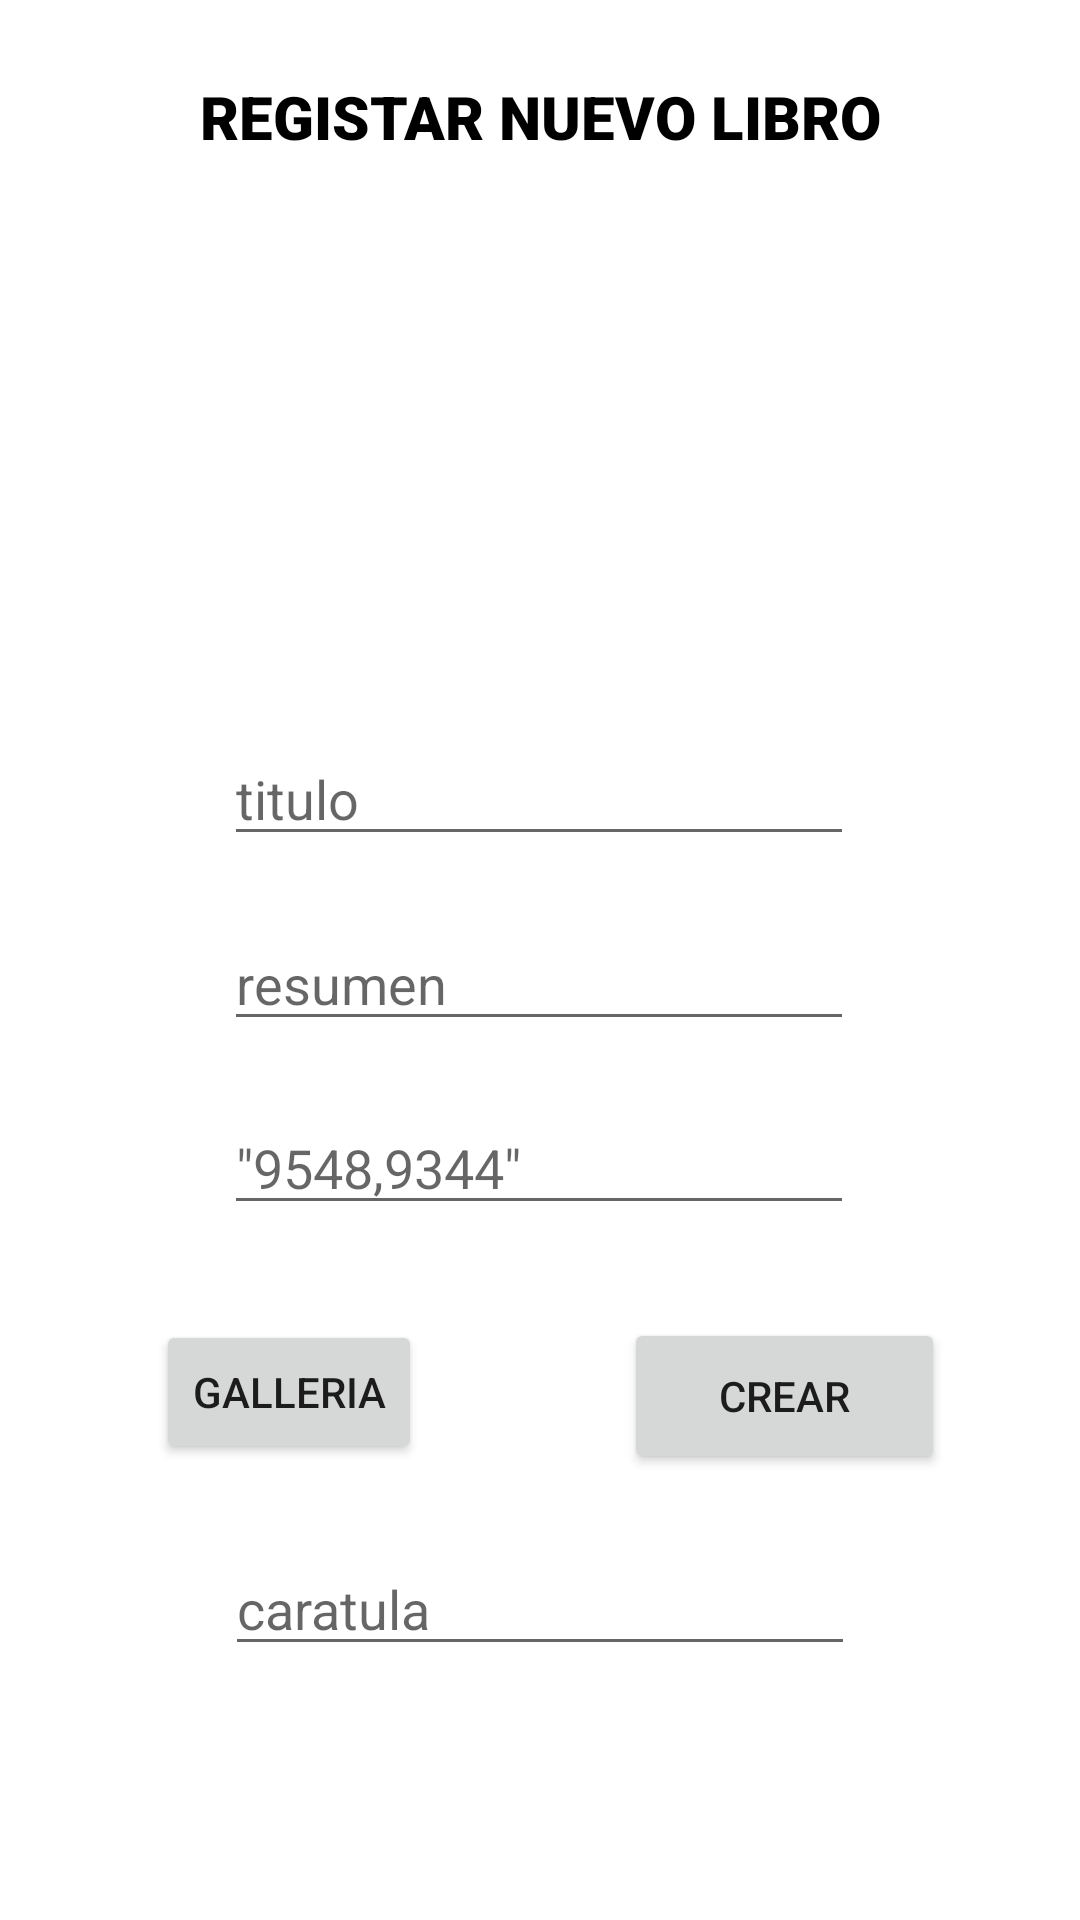

Here is an Android app screen rendered from its layout file. Give the layout XML and the strings, colors and styles it references.
<!-- AndroidManifest.xml: application theme Theme.ExamenFinal2022 -->
<!-- res/layout/activity_crear_libro.xml -->
<?xml version="1.0" encoding="utf-8"?>
<androidx.constraintlayout.widget.ConstraintLayout xmlns:android="http://schemas.android.com/apk/res/android"
    xmlns:app="http://schemas.android.com/apk/res-auto"
    xmlns:tools="http://schemas.android.com/tools"
    android:layout_width="match_parent"
    android:layout_height="match_parent"
    tools:context=".crear_libro">

    <TextView
        android:id="@+id/textView2"
        android:layout_width="242dp"
        android:layout_height="42dp"
        android:fontFamily="sans-serif-black"
        android:gravity="center"
        android:text="REGISTAR NUEVO LIBRO"
        android:textColor="#000000"
        android:textSize="20sp"
        android:textStyle="bold"
        app:layout_constraintBottom_toTopOf="@+id/imgCrearLibro"
        app:layout_constraintEnd_toEndOf="parent"
        app:layout_constraintStart_toStartOf="parent"
        app:layout_constraintTop_toTopOf="parent"
        app:layout_constraintVertical_bias="0.666" />

    <ImageView
        android:id="@+id/imgCrearLibro"
        android:layout_width="165dp"
        android:layout_height="150dp"
        app:layout_constraintBottom_toBottomOf="parent"
        app:layout_constraintEnd_toEndOf="parent"
        app:layout_constraintStart_toStartOf="parent"
        app:layout_constraintTop_toTopOf="parent"
        app:layout_constraintVertical_bias="0.141"
        tools:srcCompat="@tools:sample/avatars" />

    <EditText
        android:id="@+id/etTitulo"
        android:layout_width="wrap_content"
        android:layout_height="wrap_content"
        android:ems="10"
        android:hint="titulo"
        android:inputType="textPersonName"
        app:layout_constraintBottom_toBottomOf="parent"
        app:layout_constraintEnd_toEndOf="parent"
        app:layout_constraintHorizontal_bias="0.497"
        app:layout_constraintStart_toStartOf="parent"
        app:layout_constraintTop_toBottomOf="@+id/imgCrearLibro"
        app:layout_constraintVertical_bias="0.066" />

    <EditText
        android:id="@+id/etResumen"
        android:layout_width="wrap_content"
        android:layout_height="wrap_content"
        android:ems="10"
        android:hint="resumen"
        android:inputType="textPersonName"
        app:layout_constraintBottom_toBottomOf="parent"
        app:layout_constraintEnd_toEndOf="parent"
        app:layout_constraintHorizontal_bias="0.497"
        app:layout_constraintStart_toStartOf="parent"
        app:layout_constraintTop_toBottomOf="@+id/etTitulo"
        app:layout_constraintVertical_bias="0.065" />

    <EditText
        android:id="@+id/etTienda1"
        android:layout_width="wrap_content"
        android:layout_height="wrap_content"
        android:ems="10"
        android:hint='"9548,9344"'
        android:inputType="textPersonName"
        app:layout_constraintBottom_toBottomOf="parent"
        app:layout_constraintEnd_toEndOf="parent"
        app:layout_constraintHorizontal_bias="0.497"
        app:layout_constraintStart_toStartOf="parent"
        app:layout_constraintTop_toBottomOf="@+id/etResumen"
        app:layout_constraintVertical_bias="0.08" />

    <EditText
        android:id="@+id/etCaratula"
        android:layout_width="wrap_content"
        android:layout_height="wrap_content"
        android:ems="10"
        android:hint="caratula"
        android:inputType="textPersonName"
        app:layout_constraintBottom_toBottomOf="parent"
        app:layout_constraintEnd_toEndOf="parent"
        app:layout_constraintStart_toStartOf="parent"
        app:layout_constraintTop_toBottomOf="@+id/etTienda1"
        app:layout_constraintVertical_bias="0.556" />

    <Button
        android:id="@+id/btnGallery"
        android:layout_width="wrap_content"
        android:layout_height="wrap_content"
        android:layout_marginStart="52dp"
        android:text="GALLERIA"
        app:layout_constraintBottom_toBottomOf="parent"
        app:layout_constraintStart_toStartOf="parent"
        app:layout_constraintTop_toBottomOf="@+id/etTienda1"
        app:layout_constraintVertical_bias="0.173" />

    <Button
        android:id="@+id/btnCrearLib"
        android:layout_width="107dp"
        android:layout_height="52dp"
        android:layout_marginStart="20dp"
        android:text="CREAR"
        app:layout_constraintBottom_toBottomOf="parent"
        app:layout_constraintEnd_toEndOf="parent"
        app:layout_constraintHorizontal_bias="0.513"
        app:layout_constraintStart_toEndOf="@+id/btnGallery"
        app:layout_constraintTop_toBottomOf="@+id/etTienda1"
        app:layout_constraintVertical_bias="0.173" />
</androidx.constraintlayout.widget.ConstraintLayout>
<!-- resources referenced by this layout -->
<resources>
  <style name="Theme.ExamenFinal2022" parent="Theme.MaterialComponents.DayNight.DarkActionBar">
          
          <item name="colorPrimary">@color/purple_500</item>
          <item name="colorPrimaryVariant">@color/purple_700</item>
          <item name="colorOnPrimary">@color/white</item>
          
          <item name="colorSecondary">@color/teal_200</item>
          <item name="colorSecondaryVariant">@color/teal_700</item>
          <item name="colorOnSecondary">@color/black</item>
          
          <item name="android:statusBarColor" tools:targetApi="l">?attr/colorPrimaryVariant</item>
          
      </style>
  <!-- not gathered from this repository: default colours our renderer supplied (Android Studio template values) -->
  <color name="purple_500">#FF6200EE</color>
  <color name="purple_700">#FF3700B3</color>
  <color name="teal_200">#FF03DAC5</color>
  <color name="teal_700">#FF018786</color>
  <color name="black">#FF000000</color>
  <color name="white">#FFFFFFFF</color>
</resources>
